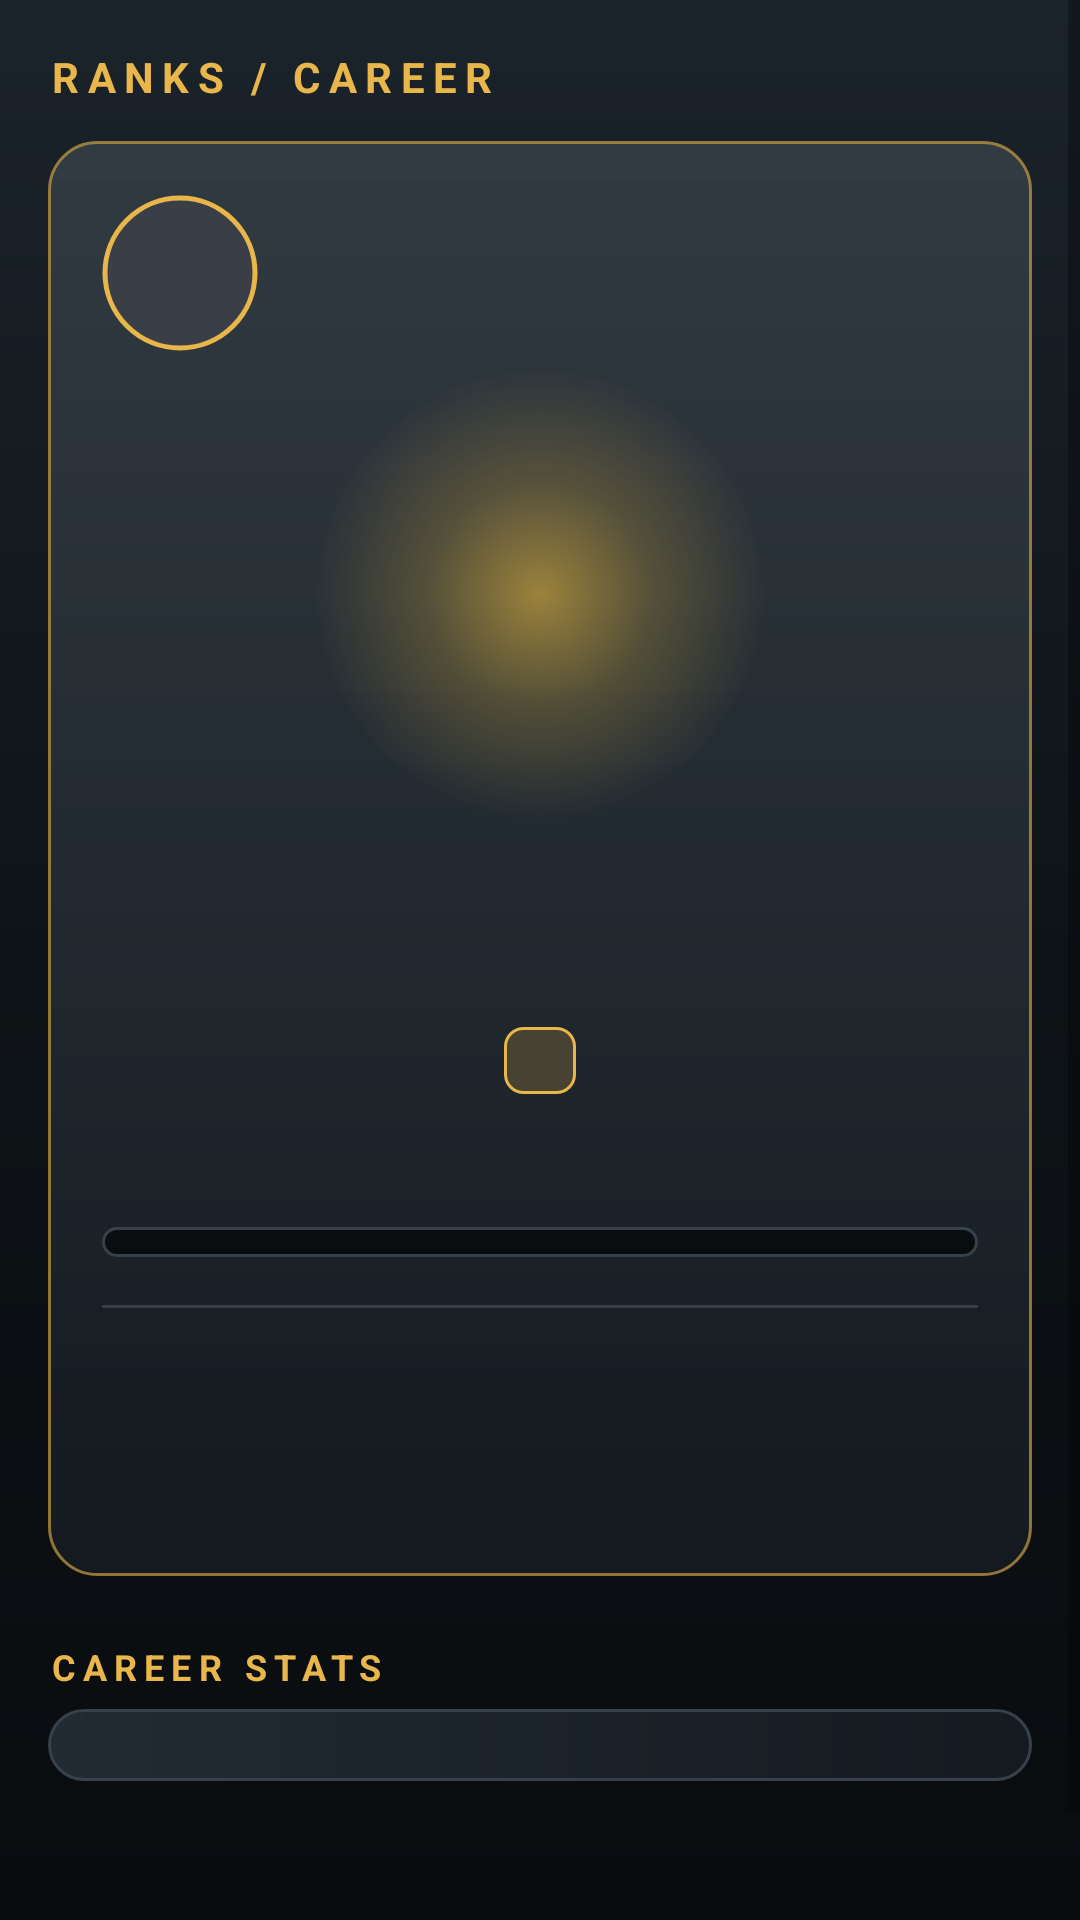

Produce the Android XML layout that renders to this screen, including the resource entries it uses.
<!-- AndroidManifest.xml: application theme Theme.Beirutrun -->
<!-- res/layout/activity_career.xml -->
<?xml version="1.0" encoding="utf-8"?>
<ScrollView xmlns:android="http://schemas.android.com/apk/res/android"
    xmlns:app="http://schemas.android.com/apk/res-auto"
    android:id="@+id/careerScroll"
    android:layout_width="match_parent"
    android:layout_height="match_parent"
    android:background="@drawable/bg_career"
    android:fillViewport="true">

    <LinearLayout
        android:layout_width="match_parent"
        android:layout_height="wrap_content"
        android:orientation="vertical"
        android:padding="16dp">

        <TextView
            android:layout_width="wrap_content"
            android:layout_height="wrap_content"
            android:letterSpacing="0.2"
            android:text="@string/career_title"
            android:textColor="@color/rank_gold"
            android:textSize="14sp"
            android:textStyle="bold" />

        
        <LinearLayout
            android:id="@+id/careerHero"
            android:layout_width="match_parent"
            android:layout_height="wrap_content"
            android:layout_marginTop="12dp"
            android:background="@drawable/bg_panel_metal"
            android:gravity="center_horizontal"
            android:orientation="vertical"
            android:padding="18dp">

            <LinearLayout
                android:layout_width="match_parent"
                android:layout_height="wrap_content"
                android:gravity="center_vertical"
                android:orientation="horizontal">

                <com.google.android.material.imageview.ShapeableImageView
                    android:id="@+id/careerFace"
                    android:layout_width="52dp"
                    android:layout_height="52dp"
                    android:background="#FF3A3F47"
                    android:contentDescription="@string/face_photo"
                    android:padding="1dp"
                    android:scaleType="centerCrop"
                    android:src="@drawable/ic_person"
                    app:shapeAppearanceOverlay="@style/CircleImage"
                    app:strokeColor="@color/rank_gold"
                    app:strokeWidth="1.5dp" />

                <LinearLayout
                    android:layout_width="0dp"
                    android:layout_height="wrap_content"
                    android:layout_marginStart="12dp"
                    android:layout_weight="1"
                    android:orientation="vertical">

                    <TextView
                        android:id="@+id/careerName"
                        android:layout_width="match_parent"
                        android:layout_height="wrap_content"
                        android:ellipsize="end"
                        android:letterSpacing="0.06"
                        android:maxLines="1"
                        android:textAllCaps="true"
                        android:textColor="@android:color/white"
                        android:textSize="22sp"
                        android:textStyle="bold" />

                    <TextView
                        android:id="@+id/careerTotalXp"
                        android:layout_width="match_parent"
                        android:layout_height="wrap_content"
                        android:fontFeatureSettings="tnum"
                        android:textColor="@color/rank_text_dim"
                        android:textSize="12sp" />
                </LinearLayout>
            </LinearLayout>

            <FrameLayout
                android:layout_width="180dp"
                android:layout_height="150dp"
                android:layout_marginTop="6dp">

                <View
                    android:id="@+id/careerGlow"
                    android:layout_width="match_parent"
                    android:layout_height="match_parent"
                    android:background="@drawable/bg_rank_glow" />

                <ImageView
                    android:id="@+id/careerBadge"
                    android:layout_width="120dp"
                    android:layout_height="120dp"
                    android:layout_gravity="center"
                    android:background="?attr/selectableItemBackgroundBorderless" />
            </FrameLayout>

            <TextView
                android:id="@+id/careerRankArabic"
                android:layout_width="wrap_content"
                android:layout_height="wrap_content"
                android:shadowColor="#AA000000"
                android:shadowDy="2"
                android:shadowRadius="4"
                android:textColor="@color/rank_gold_light"
                android:textSize="30sp"
                android:textStyle="bold" />

            <TextView
                android:id="@+id/careerRankEnglish"
                android:layout_width="wrap_content"
                android:layout_height="wrap_content"
                android:letterSpacing="0.18"
                android:textAllCaps="true"
                android:textColor="@color/rank_silver"
                android:textSize="14sp"
                android:textStyle="bold" />

            <TextView
                android:id="@+id/careerLevel"
                style="@style/RankLevelChip"
                android:layout_marginTop="10dp" />

            <LinearLayout
                android:layout_width="match_parent"
                android:layout_height="wrap_content"
                android:layout_marginTop="18dp"
                android:gravity="bottom"
                android:orientation="horizontal">

                <TextView
                    android:id="@+id/careerXp"
                    android:layout_width="0dp"
                    android:layout_height="wrap_content"
                    android:layout_weight="1"
                    android:fontFeatureSettings="tnum"
                    android:textColor="@android:color/white"
                    android:textSize="15sp"
                    android:textStyle="bold" />

                <TextView
                    android:id="@+id/careerXpToNext"
                    android:layout_width="wrap_content"
                    android:layout_height="wrap_content"
                    android:fontFeatureSettings="tnum"
                    android:textColor="@color/rank_text_dim"
                    android:textSize="12sp" />
            </LinearLayout>

            <ProgressBar
                android:id="@+id/careerProgress"
                style="?android:attr/progressBarStyleHorizontal"
                android:layout_width="match_parent"
                android:layout_height="10dp"
                android:layout_marginTop="6dp"
                android:max="1000"
                android:progressDrawable="@drawable/xp_progress" />

            <View
                android:layout_width="match_parent"
                android:layout_height="1dp"
                android:layout_marginTop="16dp"
                android:background="#22FFFFFF" />

            
            <LinearLayout
                android:layout_width="match_parent"
                android:layout_height="wrap_content"
                android:layout_marginTop="14dp"
                android:gravity="center_vertical"
                android:orientation="horizontal">

                <LinearLayout
                    android:layout_width="0dp"
                    android:layout_height="wrap_content"
                    android:layout_weight="1"
                    android:orientation="vertical">

                    <TextView
                        android:id="@+id/careerNextLabel"
                        android:layout_width="wrap_content"
                        android:layout_height="wrap_content"
                        android:letterSpacing="0.15"
                        android:textColor="@color/rank_text_dim"
                        android:textSize="11sp"
                        android:textStyle="bold" />

                    <TextView
                        android:id="@+id/careerNextArabic"
                        android:layout_width="wrap_content"
                        android:layout_height="wrap_content"
                        android:layout_marginTop="2dp"
                        android:textColor="@android:color/white"
                        android:textSize="18sp"
                        android:textStyle="bold" />

                    <TextView
                        android:id="@+id/careerNextEnglish"
                        android:layout_width="wrap_content"
                        android:layout_height="wrap_content"
                        android:letterSpacing="0.12"
                        android:textAllCaps="true"
                        android:textColor="@color/rank_silver"
                        android:textSize="12sp" />
                </LinearLayout>

                <ImageView
                    android:id="@+id/careerNextBadge"
                    android:layout_width="48dp"
                    android:layout_height="48dp"
                    android:alpha="0.55" />
            </LinearLayout>
        </LinearLayout>

        <TextView
            style="@style/RankHeading"
            android:text="@string/career_stats" />

        <LinearLayout
            android:id="@+id/careerStats"
            android:layout_width="match_parent"
            android:layout_height="wrap_content"
            android:background="@drawable/bg_rank_row"
            android:orientation="horizontal"
            android:paddingTop="12dp"
            android:paddingBottom="12dp" />

        <TextView
            android:id="@+id/careerStatsNote"
            android:layout_width="match_parent"
            android:layout_height="wrap_content"
            android:layout_marginTop="6dp"
            android:text="@string/career_stats_offline"
            android:textColor="@color/rank_text_dim"
            android:textSize="12sp"
            android:visibility="gone" />

        <TextView
            android:id="@+id/careerXpRules"
            android:layout_width="match_parent"
            android:layout_height="wrap_content"
            android:layout_marginTop="8dp"
            android:textColor="@color/rank_text_dim"
            android:textSize="12sp" />

        <TextView
            style="@style/RankHeading"
            android:text="@string/career_all_ranks" />

        <LinearLayout
            android:id="@+id/careerRanks"
            android:layout_width="match_parent"
            android:layout_height="wrap_content"
            android:orientation="vertical" />
    </LinearLayout>
</ScrollView>
<!-- resources referenced by this layout -->
<resources>
  <color name="rank_gold">#FFE8B64A</color>
  <color name="rank_gold_light">#FFFFE08A</color>
  <color name="rank_silver">#FFC9D1D9</color>
  <color name="rank_text_dim">#99FFFFFF</color>
  <!-- drawable bg_career (drawable) -->
  <?xml version="1.0" encoding="utf-8"?>
  <shape xmlns:android="http://schemas.android.com/apk/res/android">
      <gradient
          android:angle="270"
          android:startColor="#FF1B232B"
          android:centerColor="#FF0E1317"
          android:endColor="@color/rank_background" />
  </shape>
  <!-- drawable bg_rank_glow (drawable) -->
  <?xml version="1.0" encoding="utf-8"?>
  <shape xmlns:android="http://schemas.android.com/apk/res/android"
      android:shape="oval">
      <gradient
          android:type="radial"
          android:gradientRadius="50%p"
          android:startColor="#88FFC940"
          android:centerColor="#33FFC940"
          android:endColor="#00FFC940" />
  </shape>
  <!-- drawable bg_rank_row (drawable) -->
  <?xml version="1.0" encoding="utf-8"?>
  <shape xmlns:android="http://schemas.android.com/apk/res/android">
      <corners android:radius="12dp" />
      <gradient
          android:angle="0"
          android:startColor="@color/rank_panel_light"
          android:endColor="@color/rank_panel" />
      <stroke
          android:width="1dp"
          android:color="@color/rank_edge" />
  </shape>
  <string name="career_all_ranks">ALL RANKS</string>
  <string name="career_stats">CAREER STATS</string>
  <string name="career_stats_offline">Play online to build your career stats.</string>
  <string name="career_title">RANKS / CAREER</string>
  <string name="face_photo">Face photo</string>
  <style name="CircleImage">
          <item name="cornerFamily">rounded</item>
          <item name="cornerSize">50%</item>
      </style>
  <style name="RankHeading">
          <item name="android:layout_width">wrap_content</item>
          <item name="android:layout_height">wrap_content</item>
          <item name="android:layout_marginTop">22dp</item>
          <item name="android:layout_marginBottom">6dp</item>
          <item name="android:letterSpacing">0.2</item>
          <item name="android:textColor">@color/rank_gold</item>
          <item name="android:textSize">12sp</item>
          <item name="android:textStyle">bold</item>
      </style>
  <style name="Theme.Beirutrun" parent="Theme.MaterialComponents.DayNight.NoActionBar">
          <item name="colorPrimary">@color/purple_500</item>
          <item name="colorPrimaryVariant">@color/purple_700</item>
          <item name="colorOnPrimary">@color/white</item>
          <item name="colorSecondary">@color/teal_200</item>
          <item name="colorSecondaryVariant">@color/teal_700</item>
          <item name="colorOnSecondary">@color/black</item>
          <item name="android:statusBarColor">#FF1A237E</item>
      </style>
  <color name="rank_background">#FF090C0F</color>
  <color name="rank_panel_light">#FF222B33</color>
  <color name="rank_panel">#FF141A20</color>
  <color name="rank_edge">#FF36414B</color>
  <color name="rank_gold_dark">#FF9C6B00</color>
  <!-- drawable bg_level_chip (drawable) -->
  <?xml version="1.0" encoding="utf-8"?>
  <shape xmlns:android="http://schemas.android.com/apk/res/android">
      <corners android:radius="6dp" />
      <solid android:color="#33E8B64A" />
      <stroke
          android:width="1dp"
          android:color="@color/rank_gold" />
  </shape>
  <color name="purple_500">#FF6200EE</color>
  <color name="purple_700">#FF3700B3</color>
  <color name="white">#FFFFFFFF</color>
  <color name="teal_200">#FF03DAC5</color>
  <color name="teal_700">#FF018786</color>
  <color name="black">#FF000000</color>
</resources>
